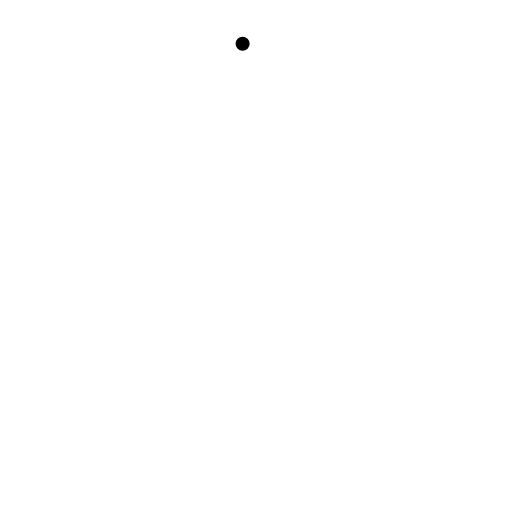
t = 0.00 s
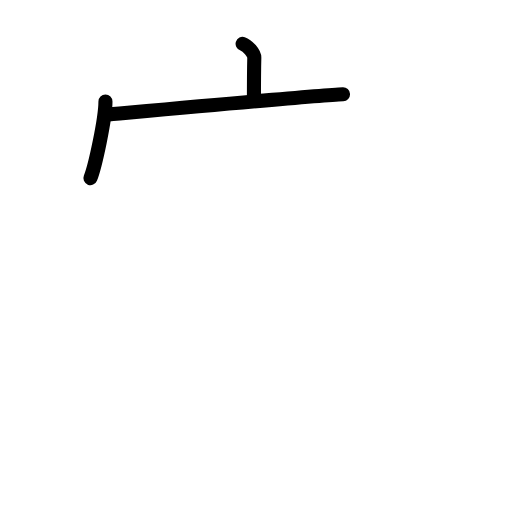
t = 2.40 s
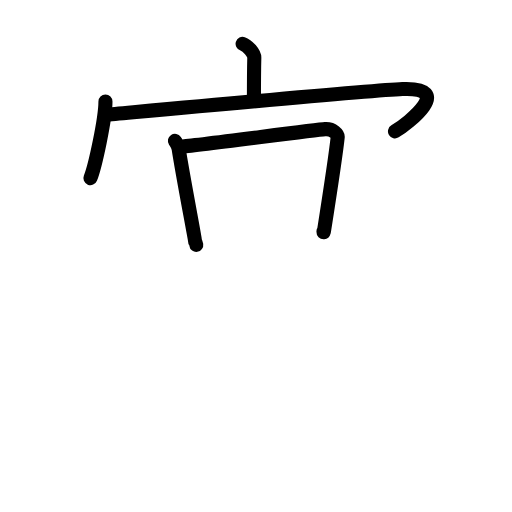
t = 4.80 s
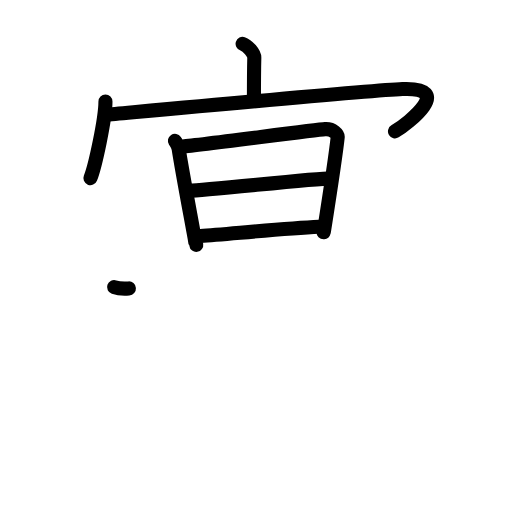
t = 7.20 s
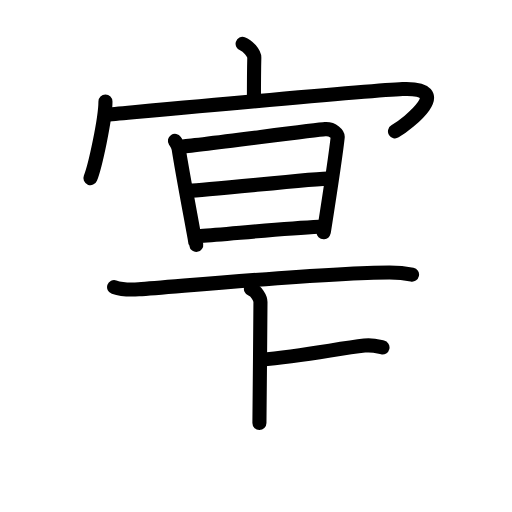
t = 9.60 s
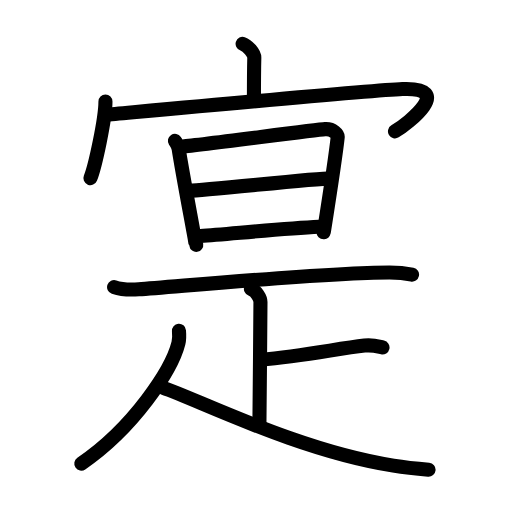
t = 12.00 s

The animated SVG that drew these frames (rendered in a browser with its animation timeline set to each time). Animation: 36 SMIL elements (animate=36); one cycle of 12.00 s.

<?xml version="1.0" encoding="UTF-8"?>
<!--
AniKanjiVG is licensed by CC-BY-SA Paul C. Sommerhoff (https://bitbucket.org/sommerhoff/anikanjivg).
AniKanjiVG uses KanjiVG which is licensed by CC-BY-SA Ulrich Apel (http://kanjivg.tagaini.net).
See also http://creativecommons.org/licenses/by-sa/3.0/
-->
<svg xmlns:kvg='http://kanjivg.tagaini.net' xmlns='http://www.w3.org/2000/svg' width='109' height='109' viewBox='0 0 109 109' style='fill:none;stroke:#000000;stroke-width:3;stroke-linecap:round;stroke-linejoin:round;' id="kvg:kanji_05bd4"><g id="kvg:05bd4" kvg:element="寔"><g id="kvg:05bd4-g1" kvg:element="宀" kvg:position="top" kvg:radical="general"><path id="kvg:05bd4-s1" kvg:type="㇑a" d="M51.65,9.33c1.04,0.34,2.52,2,2.49,2.97c-0.08,3.07-0.08,6.3-0.08,9.1"><animate attributeName="d" begin="0.0s" dur="0.5s" from="M51.65,9.33C51.65,9.33,51.65,9.33,51.65,9.33" to="M51.65,9.33c1.04,0.34,2.52,2,2.49,2.97" />
<animate attributeName="d" begin="0.5s" dur="0.5s" from="M51.65,9.33c1.04,0.34,2.52,2,2.49,2.97c0,0,0,0,0,0,0" to="M51.65,9.33c1.04,0.34,2.52,2,2.49,2.97c-0.08,3.07-0.08,6.3-0.08,9.1" />
</path>
<g id="kvg:05bd4-g2" kvg:element="冖"><path id="kvg:05bd4-s2" kvg:type="㇔" d="M22.45,21.62c0,3.69-2.2,13.84-3.2,16.3"><animate attributeName="d" begin="1.0s" dur="1.0s" from="M22.45,21.62C22.45,21.62,22.45,21.62,22.45,21.62" to="M22.45,21.62c0,3.69-2.2,13.84-3.2,16.3" />
<animate attributeName="d" begin="0s" dur="1.0s" from="M-100,-100" to="M-100,-100" />
</path>
<path id="kvg:05bd4-s3" kvg:type="㇖b" d="M22.37,24.45c8.86-0.8,56.13-5.18,63.32-5.49c11.23-0.47,1.2,7.3-1.6,9"><animate attributeName="d" begin="2.0s" dur="0.5s" from="M22.37,24.45C22.37,24.45,22.37,24.45,22.37,24.45" to="M22.37,24.45c8.86-0.8,56.13-5.18,63.32-5.49" />
<animate attributeName="d" begin="2.5s" dur="0.5s" from="M22.37,24.45c8.86-0.8,56.13-5.18,63.32-5.49c0,0,0,0,0,0,0" to="M22.37,24.45c8.86-0.8,56.13-5.18,63.32-5.49c11.23-0.47,1.2,7.3-1.6,9" />
<animate attributeName="d" begin="0s" dur="2.0s" from="M-100,-100" to="M-100,-100" />
</path>
</g>
</g>
<g id="kvg:05bd4-g3" kvg:element="是" kvg:position="bottom"><g id="kvg:05bd4-g4" kvg:element="日" kvg:position="top"><path id="kvg:05bd4-s4" kvg:type="㇑" d="M37.24,29.97c0.4,0.61,0.68,0.92,0.8,1.72c0.75,4.98,3.48,19.2,3.48,19.6c0,0.4,0.13,0.03,0.26,0.84"><animate attributeName="d" begin="3.0s" dur="0.3333333333333333s" from="M37.24,29.97C37.24,29.97,37.24,29.97,37.24,29.97" to="M37.24,29.97c0.4,0.61,0.68,0.92,0.8,1.72" />
<animate attributeName="d" begin="3.3333333333333335s" dur="0.3333333333333333s" from="M37.24,29.97c0.4,0.61,0.68,0.92,0.8,1.72c0,0,0,0,0,0,0" to="M37.24,29.97c0.4,0.61,0.68,0.92,0.8,1.72c0.75,4.98,3.48,19.2,3.48,19.6" />
<animate attributeName="d" begin="3.6666666666666665s" dur="0.3333333333333333s" from="M37.24,29.97c0.4,0.61,0.68,0.92,0.8,1.72c0.75,4.98,3.48,19.2,3.48,19.6c0,0,0,0,0,0,0" to="M37.24,29.97c0.4,0.61,0.68,0.92,0.8,1.72c0.75,4.98,3.48,19.2,3.48,19.6c0,0.4,0.13,0.03,0.26,0.84" />
<animate attributeName="d" begin="0s" dur="3.0s" from="M-100,-100" to="M-100,-100" />
</path>
<path id="kvg:05bd4-s5" kvg:type="㇕a" d="M38.7,31.19c2.25-0.1,28.47-3.58,30.52-3.7c1.71-0.1,2.74,1.11,2.67,1.72c-0.28,2.64-1.53,11.12-2.89,19.81c-0.14,0.91-0.13-0.18-0.13,0.42"><animate attributeName="d" begin="4.0s" dur="0.25s" from="M38.7,31.19C38.7,31.19,38.7,31.19,38.7,31.19" to="M38.7,31.19c2.25-0.1,28.47-3.58,30.52-3.7" />
<animate attributeName="d" begin="4.25s" dur="0.25s" from="M38.7,31.19c2.25-0.1,28.47-3.58,30.52-3.7c0,0,0,0,0,0,0" to="M38.7,31.19c2.25-0.1,28.47-3.58,30.52-3.7c1.71-0.1,2.74,1.11,2.67,1.72" />
<animate attributeName="d" begin="4.5s" dur="0.25s" from="M38.7,31.19c2.25-0.1,28.47-3.58,30.52-3.7c1.71-0.1,2.74,1.11,2.67,1.72c0,0,0,0,0,0,0" to="M38.7,31.19c2.25-0.1,28.47-3.58,30.52-3.7c1.71-0.1,2.74,1.11,2.67,1.72c-0.28,2.64-1.53,11.12-2.89,19.81" />
<animate attributeName="d" begin="4.75s" dur="0.25s" from="M38.7,31.19c2.25-0.1,28.47-3.58,30.52-3.7c1.71-0.1,2.74,1.11,2.67,1.72c-0.28,2.64-1.53,11.12-2.89,19.81c0,0,0,0,0,0,0" to="M38.7,31.19c2.25-0.1,28.47-3.58,30.52-3.7c1.71-0.1,2.74,1.11,2.67,1.72c-0.28,2.64-1.53,11.12-2.89,19.81c-0.14,0.91-0.13-0.18-0.13,0.42" />
<animate attributeName="d" begin="0s" dur="4.0s" from="M-100,-100" to="M-100,-100" />
</path>
<path id="kvg:05bd4-s6" kvg:type="㇐a" d="M40.35,40.59c3.04,0,26.66-2.61,30.1-2.61"><animate attributeName="d" begin="5.0s" dur="1.0s" from="M40.35,40.59C40.35,40.59,40.35,40.59,40.35,40.59" to="M40.35,40.59c3.04,0,26.66-2.61,30.1-2.61" />
<animate attributeName="d" begin="0s" dur="5.0s" from="M-100,-100" to="M-100,-100" />
</path>
<path id="kvg:05bd4-s7" kvg:type="㇐a" d="M42.7,50.23c6.2-0.44,17.52-1.6,25.23-1.97"><animate attributeName="d" begin="6.0s" dur="1.0s" from="M42.7,50.23C42.7,50.23,42.7,50.23,42.7,50.23" to="M42.7,50.23c6.2-0.44,17.52-1.6,25.23-1.97" />
<animate attributeName="d" begin="0s" dur="6.0s" from="M-100,-100" to="M-100,-100" />
</path>
</g>
<g id="kvg:05bd4-g5" kvg:element="疋" kvg:variant="true" kvg:position="bottom"><path id="kvg:05bd4-s8" kvg:type="㇐" d="M24.29,61.12c1.37,0.47,3.88,0.57,5.25,0.47c8.95-0.64,40.16-3.6,53.39-3.59c2.28,0,3.65,0.22,4.79,0.46"><animate attributeName="d" begin="7.0s" dur="0.3333333333333333s" from="M24.29,61.12C24.29,61.12,24.29,61.12,24.29,61.12" to="M24.29,61.12c1.37,0.47,3.88,0.57,5.25,0.47" />
<animate attributeName="d" begin="7.333333333333333s" dur="0.3333333333333333s" from="M24.29,61.12c1.37,0.47,3.88,0.57,5.25,0.47c0,0,0,0,0,0,0" to="M24.29,61.12c1.37,0.47,3.88,0.57,5.25,0.47c8.95-0.64,40.16-3.6,53.39-3.59" />
<animate attributeName="d" begin="7.666666666666667s" dur="0.3333333333333333s" from="M24.29,61.12c1.37,0.47,3.88,0.57,5.25,0.47c8.95-0.64,40.16-3.6,53.39-3.59c0,0,0,0,0,0,0" to="M24.29,61.12c1.37,0.47,3.88,0.57,5.25,0.47c8.95-0.64,40.16-3.6,53.39-3.59c2.28,0,3.65,0.22,4.79,0.46" />
<animate attributeName="d" begin="0s" dur="7.0s" from="M-100,-100" to="M-100,-100" />
</path>
<g id="kvg:05bd4-g6" kvg:element="卜" kvg:original="ト"><path id="kvg:05bd4-s9" kvg:type="㇑" d="M53.42,61.51c1.13,0.43,2.03,1.91,2.03,2.8c0,7.44-0.22,19.44-0.22,25.74"><animate attributeName="d" begin="8.0s" dur="0.5s" from="M53.42,61.51C53.42,61.51,53.42,61.51,53.42,61.51" to="M53.42,61.51c1.13,0.43,2.03,1.91,2.03,2.8" />
<animate attributeName="d" begin="8.5s" dur="0.5s" from="M53.42,61.51c1.13,0.43,2.03,1.91,2.03,2.8c0,0,0,0,0,0,0" to="M53.42,61.51c1.13,0.43,2.03,1.91,2.03,2.8c0,7.44-0.22,19.44-0.22,25.74" />
<animate attributeName="d" begin="0s" dur="8.0s" from="M-100,-100" to="M-100,-100" />
</path>
<path id="kvg:05bd4-s10" kvg:type="㇐" d="M55.44,76.6c9.19-0.83,16.31-2.35,22.16-3.03c1.81-0.21,2.92,0.2,3.83,0.4"><animate attributeName="d" begin="9.0s" dur="0.5s" from="M55.44,76.6C55.44,76.6,55.44,76.6,55.44,76.6" to="M55.44,76.6c9.19-0.83,16.31-2.35,22.16-3.03" />
<animate attributeName="d" begin="9.5s" dur="0.5s" from="M55.44,76.6c9.19-0.83,16.31-2.35,22.16-3.03c0,0,0,0,0,0,0" to="M55.44,76.6c9.19-0.83,16.31-2.35,22.16-3.03c1.81-0.21,2.92,0.2,3.83,0.4" />
<animate attributeName="d" begin="0s" dur="9.0s" from="M-100,-100" to="M-100,-100" />
</path>
</g>
<g id="kvg:05bd4-g7" kvg:element="人"><path id="kvg:05bd4-s11" kvg:type="㇒" d="M38.1,70.42c0.06,0.67,0.12,1.72-0.12,2.67c-1.42,5.64-9.54,18.02-20.67,25.6"><animate attributeName="d" begin="10.0s" dur="0.5s" from="M38.1,70.42C38.1,70.42,38.1,70.42,38.1,70.42" to="M38.1,70.42c0.06,0.67,0.12,1.72-0.12,2.67" />
<animate attributeName="d" begin="10.5s" dur="0.5s" from="M38.1,70.42c0.06,0.67,0.12,1.72-0.12,2.67c0,0,0,0,0,0,0" to="M38.1,70.42c0.06,0.67,0.12,1.72-0.12,2.67c-1.42,5.64-9.54,18.02-20.67,25.6" />
<animate attributeName="d" begin="0s" dur="10.0s" from="M-100,-100" to="M-100,-100" />
</path>
<path id="kvg:05bd4-s12" kvg:type="㇏" d="M34.77,82.58C42.5,85.25,63.75,96,83.75,99.13c2.71,0.42,4.87,0.64,7.49,0.87"><animate attributeName="d" begin="11.0s" dur="0.5s" from="M34.77,82.58C34.77,82.58,34.77,82.58,34.77,82.58" to="M34.77,82.58C42.5,85.25,63.75,96,83.75,99.13" />
<animate attributeName="d" begin="11.5s" dur="0.5s" from="M34.77,82.58C42.5,85.25,63.75,96,83.75,99.13c0,0,0,0,0,0,0" to="M34.77,82.58C42.5,85.25,63.75,96,83.75,99.13c2.71,0.42,4.87,0.64,7.49,0.87" />
<animate attributeName="d" begin="0s" dur="11.0s" from="M-100,-100" to="M-100,-100" />
</path>
</g>
</g>
</g>
</g>
</svg>
